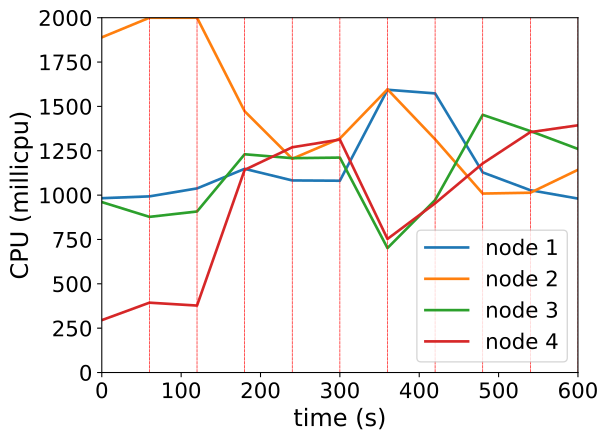

Source data for this figure (header and first rows):
timestamp, ppgcc-m02_pod_amount, ppgcc-m02_memory, ppgcc-m02_cpu, ppgcc-m03_pod_amount, ppgcc-m03_memory, ppgcc-m03_cpu, ppgcc-m04_pod_amount, ppgcc-m04_memory, ppgcc-m04_cpu, ppgcc-m05_pod_amount, ppgcc-m05_memory, ppgcc-m05_cpu
0, 5, 1090396, 982624631, 5, 1095196, 1889239722, 5, 1088672, 960765126, 5, 1150072, 295278401
60, 5, 1090264, 992883513, 5, 1118824, 1999961149, 5, 1083392, 877418845, 5, 1153768, 393663371
120, 2, 1089736, 1037713577, 1, 1116844, 2000007084, 3, 1089200, 907702645, 1, 1156936, 377458077
180, 5, 1110328, 1148120459, 3, 1042924, 1472673732, 4, 1113224, 1230217997, 5, 1176312, 1142423058
240, 0, 1097392, 1082697101, 0, 1016260, 1204895146, 2, 1087220, 1208321330, 5, 1215508, 1269710882
300, 1, 1044328, 1081100326, 5, 1044640, 1319177753, 3, 1095800, 1211501802, 7, 1231216, 1313063296
360, 2, 1073368, 1593821195, 2, 1067608, 1596275324, 2, 1088540, 701465881, 4, 1209808, 752917471
420, 1, 1072708, 1573336507, 1, 1006756, 1314723278, 6, 1130648, 972054550, 5, 1212180, 953848896
480, 1, 1045648, 1127925900, 2, 999232, 1008760397, 5, 1166156, 1452553298, 4, 1218648, 1178556065
540, 1, 1048420, 1027612397, 2, 997252, 1013472799, 7, 1172864, 1360761950, 7, 1222872, 1355058048
600, 1, 1040632, 980492347, 3, 1018240, 1142761650, 6, 1148708, 1260220997, 5, 1229472, 1393558669
